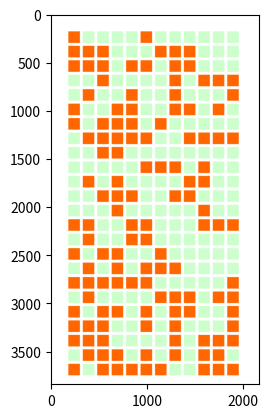

Write the Python code that produced this figure.
"""
[redacted]
 @File         :storage_map.py
 @Description  :仓库地图生成与更新
 @Software     :PyCharm
"""
import numpy as np
import matplotlib.pyplot as plt
import random

plt.rcParams['figure.dpi'] = 500  # 分辨率

'''
根据仓库和货架单元尺寸生成仓库地图
'''


class originMap():
    def __init__(self, map_size, cell_size, cells_shape):
        self.map_size = map_size
        self.cell_size = cell_size
        self.cells_shape = cells_shape

    # 货架单元渲染
    def render(self, img, corner, size, color):
        # cell坐标点
        start_h, start_w = corner[0], corner[1]
        # size宽高
        size_h, size_w = size[0], size[1]
        # size长宽调节边界避免格子相连
        dh = int(size[0] / 10)
        dw = int(size[1] / 10)

        img[(start_h + dh):(start_h + size_h), (start_w + dw):(start_w + size_w)] = color

        return img

    # 原始地图
    def origin_map(self):
        red = np.zeros(self.map_size, dtype=np.uint8)
        green = np.zeros(self.map_size, dtype=np.uint8)
        blue = np.zeros(self.map_size, dtype=np.uint8)
        red[:, :] = 255
        green[:, :] = 255
        blue[:, :] = 255
        img = np.dstack((red, green, blue))

        shelf_unload_color = [204, 255, 204]
        shelf_load_color = [255, 102, 0]

        cell_size = self.cell_size
        edge_h, edge_w = cell_size[0], cell_size[1]
        cell_coord_h, cell_coord_w = edge_h, edge_w
        corner = None
        dict_list = {}
        flag = 0

        for i in range(self.cells_shape[0]):
            for j in range(self.cells_shape[1]):
                index = [i, j]
                corner = [cell_coord_h, cell_coord_w]
                # 生成{index:[[corner,cell_size,flag=0],}的字典
                dict_list[str(index)] = [corner, cell_size, flag]
                self.render(img, corner, cell_size, shelf_unload_color)
                cell_coord_w += cell_size[1]
            cell_coord_w = edge_w
            cell_coord_h += cell_size[0]

        # print(dict_list)
        return img, dict_list


'''
alternateMap由字典生成与更新图像
'''


class alternateMap():
    def __init__(self, map_size, alternate_cells_dict, cells_shape):
        self.map_size = map_size
        self.alternate_cells_dict = alternate_cells_dict
        self.cells_shape = cells_shape

    def alternate_cells_render(self, img, corner, cell_size, flag):
        color = [204, 255, 204] if flag == 0 else [255, 102, 0]
        start_h, start_w = corner[0], corner[1]
        size_h, size_w = cell_size[0], cell_size[1]
        dh = int(cell_size[0] / 5)
        dw = int(cell_size[1] / 5)

        img[int(start_h + dh):(start_h + size_h), int(start_w + dw):(start_w + size_w)] = color

        return img

    def alternate_map(self, map_size, alternate_cells_dict, cells_shape):
        red = np.zeros(map_size, dtype=np.uint8)
        green = np.zeros(map_size, dtype=np.uint8)
        blue = np.zeros(map_size, dtype=np.uint8)
        red[:, :] = 255
        green[:, :] = 255
        blue[:, :] = 255
        img = np.dstack((red, green, blue))

        edge_h, edge_w = 0, 0

        for i in range(cells_shape[0]):
            for j in range(cells_shape[1]):
                index = [i, j]
                corner = alternate_cells_dict[str(index)][0]
                corner = [corner[0] + edge_h, corner[1] + edge_w]
                cell_size = alternate_cells_dict[str(index)][1]
                flag = alternate_cells_dict[str(index)][2]
                self.alternate_cells_render(img, corner, cell_size, flag)

        return img

    def update_alternate_map(self, map_size, update_cells, cells_shape):
        alternate_cells_dict = self.alternate_cells_dict
        new_cells_dict = alternate_cells_dict

        for cell in update_cells:
            [index, flag] = cell
            new_cells_dict[str(index)][-1] = flag

        img = self.alternate_map(map_size, new_cells_dict, cells_shape)

        return img

    def update_unit_alternate_map(self, map_size, update_cell, cells_shape):
        alternate_cells_dict = self.alternate_cells_dict
        new_cells_dict = alternate_cells_dict
        [index, flag] = update_cell
        # 对原始dict进行更新
        new_cells_dict[str(index)][-1] = flag
        img = self.alternate_map(map_size, new_cells_dict, cells_shape)

        return img


def plt_show(img):
    print("imgreal================================")
    print(img.shape, img.dtype)

    plt.imshow(img)
    # plt.axis('off')

    # 保存图片
    # plt.savefig(f'./output/origin_map_{str(random.randint(0,9999))}.png', dpi=700)

    plt.show()


if __name__ == '__main__':
    map_h, map_w = 3840, 2160
    map_size = [map_h, map_w]
    cell_size = [150, 150]
    cells_shape = [24, 12]

    # 字典直接内部打印不用返回，该函数还需要外部调用只需要img
    # img, dict_list = origin_map(map_size, cell_size, cell_num)
    # img = origin_map(map_size, cell_size, cells_shape)

    # print(dict_list)

    originmap = originMap(map_size, cell_size, cells_shape)

    origin_map_img, alternate_dict_list = originmap.origin_map()

    alter_map = alternateMap(map_size, alternate_dict_list, cells_shape)

    img = alter_map.alternate_map(map_size, alternate_dict_list, cells_shape)

    # 更新地图
    update_cells = []
    flag = 1
    for num in range(random.randint(min(cells_shape), cells_shape[0] * cells_shape[1])):
        index = [np.random.randint(0, cells_shape[0]), np.random.randint(0, cells_shape[1])]
        update_cells.append([index, flag])

    print(update_cells)

    img = alter_map.update_alternate_map(map_size, update_cells, cells_shape)

    # img =alter_map.update_alternate_map(map_size, [[[22, 1], 1]], cells_shape)

    # img = alter_map.update_unit_alternate_map(map_size,[[22, 1], 1],cells_shape)

    plt_show(img)
